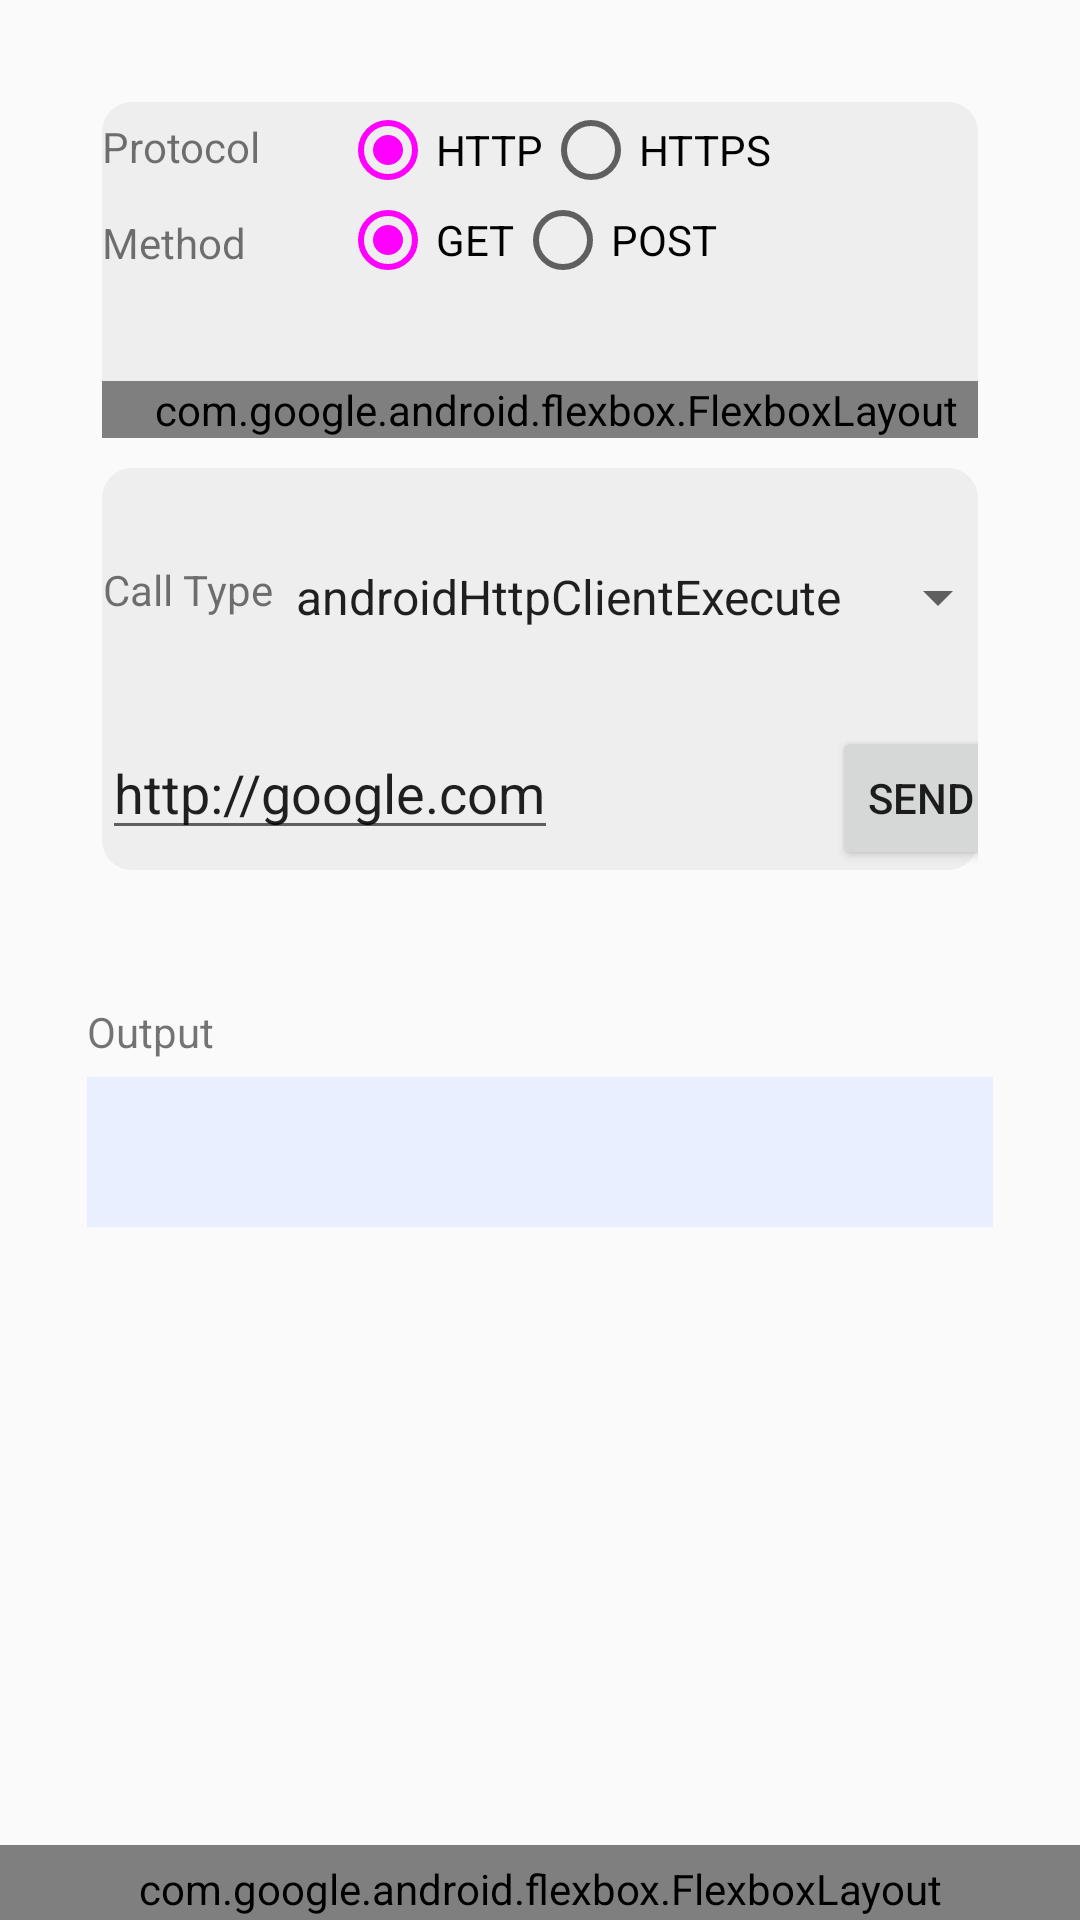

Android layout source for this screen:
<!-- AndroidManifest.xml: application theme AppTheme -->
<!-- res/layout/activity_network.xml -->
<RelativeLayout xmlns:android="http://schemas.android.com/apk/res/android"
    xmlns:tools="http://schemas.android.com/tools"
    android:layout_width="match_parent"
    android:layout_height="fill_parent"
    tools:context="com.maa.ca.kitchensink.WebViewActivity"
    xmlns:app="http://schemas.android.com/apk/res-auto">

    <ScrollView
        android:layout_width="match_parent"
        android:layout_height="match_parent"
        android:layout_above="@+id/footer"
        android:layout_marginLeft="29dp"
        android:layout_marginRight="29dp"
        android:layout_marginTop="29dp">
        <TableLayout
            android:layout_width="match_parent"
            android:layout_height="wrap_content"
            >

            <TableRow android:layout_width="match_parent"
                android:layout_height="wrap_content"
                android:background="@drawable/group_theme"
                android:layout_margin="5dp">

                <RelativeLayout
                    android:layout_width="match_parent"
                    android:layout_height="match_parent"
                    tools:context="com.maa.ca.kitchensink.NetActivity"
                    >

                <TextView
                    android:layout_width="wrap_content"
                    android:layout_height="wrap_content"
                    android:textAppearance="?android:attr/textAppearanceSmall"
                    android:text="Protocol"
                    android:id="@+id/lbProtocol"
                    android:layout_alignParentTop="true"
                    android:layout_alignParentLeft="true"
                    android:layout_alignParentStart="false"
                    android:layout_alignLeft="@+id/rbgProtocol"
                    android:height="30dp"
                    android:textAlignment="center"
                    android:gravity="center" />

                <TextView
                    android:layout_width="wrap_content"
                    android:layout_height="wrap_content"
                    android:textAppearance="?android:attr/textAppearanceSmall"
                    android:text="Method"
                    android:id="@+id/lbMethod"
                    android:layout_below="@+id/rbgProtocol"
                    android:layout_alignLeft="@+id/lbProtocol"
                    android:layout_alignStart="@+id/lbProtocol"
                    android:gravity="center"
                    android:layout_alignParentTop="false"
                    android:height="30dp"
                    android:layout_alignParentLeft="false" />

                <RadioGroup
                    android:layout_width="wrap_content"
                    android:layout_height="wrap_content"
                    android:layout_alignTop="@+id/lbProtocol"
                    android:layout_centerHorizontal="true"
                    android:orientation="horizontal"
                    android:id="@+id/rbgProtocol">

                    <RadioButton
                        android:layout_width="wrap_content"
                        android:layout_height="wrap_content"
                        android:text="HTTP"
                        android:id="@+id/rbHttp"
                        android:checked="true" />

                    <RadioButton
                        android:layout_width="wrap_content"
                        android:layout_height="wrap_content"
                        android:text="HTTPS"
                        android:id="@+id/rbHttps"
                        android:checked="false" />
                </RadioGroup>

                <RadioGroup
                    android:layout_width="wrap_content"
                    android:layout_height="wrap_content"
                    android:orientation="horizontal"
                    android:id="@+id/rbgMethod"
                    android:layout_alignBottom="@+id/lbMethod"
                    android:layout_alignRight="@+id/rbgProtocol"
                    android:layout_alignEnd="@+id/rbgProtocol"
                    android:layout_alignLeft="@+id/rbgProtocol"
                    android:layout_alignStart="@+id/rbgProtocol">

                    <RadioButton
                        android:layout_width="wrap_content"
                        android:layout_height="wrap_content"
                        android:text="GET"
                        android:id="@+id/rbGet"
                        android:checked="true" />

                    <RadioButton
                        android:layout_width="wrap_content"
                        android:layout_height="wrap_content"
                        android:text="POST"
                        android:id="@+id/rbPost"
                        android:checked="false" />
                </RadioGroup>

                <com.google.android.flexbox.FlexboxLayout
                    android:id="@+id/size_bar"
                    app:flexWrap="wrap"
                    app:alignContent="stretch"
                    app:alignItems="stretch"
                    app:justifyContent="space_between"
                    android:layout_width="match_parent"
                    android:layout_height="wrap_content"
                    android:layout_below="@+id/lbMethod"
                    android:layout_marginTop="31dp"
                    >

                    <Button
                        style="?android:attr/buttonStyleSmall"
                        android:layout_width="wrap_content"
                        android:layout_height="wrap_content"
                        android:text="1KB"
                        android:id="@+id/btn1Kb"/>

                    <Button
                        style="?android:attr/buttonStyleSmall"
                        android:layout_width="wrap_content"
                        android:layout_height="wrap_content"
                        android:text="10KB"
                        android:id="@+id/btn10Kb" />

                    <Button
                        style="?android:attr/buttonStyleSmall"
                        android:layout_width="wrap_content"
                        android:layout_height="wrap_content"
                        android:text="100KB"
                        android:id="@+id/btn100Kb"/>

                    <Button
                        style="?android:attr/buttonStyleSmall"
                        android:layout_width="wrap_content"
                        android:layout_height="wrap_content"
                        android:text="1MB"
                        android:id="@+id/btn1Mb"/>

                </com.google.android.flexbox.FlexboxLayout>
                </RelativeLayout>

            </TableRow>

            <TableRow android:layout_width="match_parent"
                android:layout_height="wrap_content"
                android:background="@drawable/group_theme"
                android:layout_margin="5dp">
                <LinearLayout
                    android:layout_width="match_parent"
                    android:layout_height="wrap_content"
                    android:orientation="vertical"
                    >
                <RelativeLayout
                    android:id="@+id/calltype_section"
                    android:layout_width="match_parent"
                    android:layout_height="wrap_content"
                    android:gravity="center"
                    android:layout_marginTop="31dp">
                    <TextView
                        android:layout_width="wrap_content"
                        android:layout_height="wrap_content"
                        android:textAppearance="?android:attr/textAppearanceSmall"
                        android:text="Call Type"
                        android:id="@+id/txtCallType"
                        android:layout_alignParentLeft="true"
                        android:gravity="center"
                        />

                    <Spinner
                        android:layout_width="wrap_content"
                        android:layout_height="wrap_content"
                        android:id="@+id/spnCallType"
                        android:spinnerMode="dialog"
                        android:layout_centerVertical="true"
                        android:popupBackground="#ff8dc3ff"
                        android:entries="@array/calltype_array"
                        android:prompt="@string/calltype_prompt"
                        android:layout_alignParentRight="true"
                        android:layout_toRightOf="@id/txtCallType"
                        android:gravity="center"/>

                </RelativeLayout>

                <RelativeLayout
                    android:id="@+id/url_section"
                    android:layout_width="match_parent"
                    android:layout_height="wrap_content"
                    android:layout_below="@+id/calltype_section"
                    android:layout_marginTop="31dp">

                    <EditText
                        android:layout_width="wrap_content"
                        android:layout_height="wrap_content"
                        android:id="@+id/txtUrl"
                        android:text="http://google.com"
                        android:layout_alignParentLeft="true"
                        />

                    <Button
                        style="?android:attr/buttonStyleSmall"
                        android:layout_width="wrap_content"
                        android:layout_height="wrap_content"
                        android:text="Send"
                        android:id="@+id/btnSend"
                        android:layout_alignParentRight="true"
                        />

                </RelativeLayout>
                </LinearLayout>

            </TableRow>

            <TableRow android:layout_width="match_parent"
                android:layout_height="wrap_content">

                <RelativeLayout
                    android:layout_width="match_parent"
                    android:layout_height="wrap_content">
                <TextView
                    android:layout_width="wrap_content"
                    android:layout_height="wrap_content"
                    android:textAppearance="?android:attr/textAppearanceSmall"
                    android:text="Output"
                    android:id="@+id/textView"
                    android:gravity="center"
                    android:height="30dp"
                    android:layout_marginTop="34dp"
                    android:layout_alignParentTop="true"
                    />

                <TextView
                    android:layout_width="match_parent"
                    android:layout_height="wrap_content"
                    android:textAppearance="?android:attr/textAppearanceSmall"
                    android:id="@+id/txtOutput"
                    android:background="#ffeaefff"
                    android:minHeight="50dp"
                    android:width="200dp"
                    android:layout_below="@+id/textView"
                    />
                </RelativeLayout>
            </TableRow>


        </TableLayout>

    </ScrollView>

    <include
        layout="@layout/screen_footer"
        android:layout_width="match_parent"
        android:layout_height="wrap_content"
        android:layout_alignParentBottom="true" />


</RelativeLayout>
<!-- res/layout/screen_footer.xml (included above) -->
<?xml version="1.0" encoding="utf-8"?>
<com.google.android.flexbox.FlexboxLayout
    xmlns:android="http://schemas.android.com/apk/res/android"
    xmlns:app="http://schemas.android.com/apk/res-auto"
    android:id="@+id/footer"
    android:orientation="horizontal"
    android:layout_width="match_parent"
    android:layout_height="match_parent"
    android:gravity="center"
    style="@android:style/ButtonBar"
    app:flexWrap="wrap"
    app:alignContent="stretch"
    app:alignItems="stretch"
    android:background="@drawable/footer_theme">

    <Button
        android:id="@+id/bCrashActivity"
        android:layout_width="wrap_content"
        android:layout_height="wrap_content"
        android:text="Crash"
        android:textSize="10dp"
        app:layout_alignSelf="center"
        app:justifyContent="center"
        style="@style/Footer.Button"/>

    <Button
        android:id="@+id/bNetworkActivity"
        android:layout_width="wrap_content"
        android:layout_height="wrap_content"
        android:text="Network"
        android:textSize="10dp"
        app:layout_alignSelf="center"
        app:justifyContent="center"
        style="@style/Footer.Button"/>

    <Button
        android:id="@+id/bWebViewActivity"
        android:layout_width="wrap_content"
        android:layout_height="wrap_content"
        android:text="WebView"
        android:textSize="10dp"
        app:layout_alignSelf="center"
        app:justifyContent="center"
        style="@style/Footer.Button"/>

    <Button
        android:id="@+id/bEventsActivity"
        android:layout_width="wrap_content"
        android:layout_height="wrap_content"
        android:text="Events"
        android:textSize="10dp"
        app:layout_alignSelf="center"
        app:justifyContent="center"
        style="@style/Footer.Button"/>

    <Button
        android:id="@+id/bAPIsActivity"
        android:layout_width="wrap_content"
        android:layout_height="wrap_content"
        android:text="API"
        android:textSize="10dp"
        app:layout_alignSelf="center"
        app:justifyContent="center"
        style="@style/Footer.Button"/>

    <Button
        android:id="@+id/bFragmentActivity"
        android:layout_width="wrap_content"
        android:layout_height="wrap_content"
        android:text="@string/fragment_but"
        android:textSize="10dp"
        app:layout_alignSelf="center"
        app:justifyContent="center"
        style="@style/Footer.Button"/>

    <Button android:id="@+id/bBluetoothActivity"
        android:layout_width="wrap_content"
        android:layout_height="wrap_content"
        android:text="BTH"
        android:textSize="10dp"
        app:layout_alignSelf="center"
        app:justifyContent="center"
        style="@style/Footer.Button"/>

</com.google.android.flexbox.FlexboxLayout>
<!-- resources referenced by this layout -->
<resources>
  <string-array name="calltype_array">
          <item>androidHttpClientExecute</item>
          <item>abstractHttpClientExecute</item>
          <item>defaultHttpClientExecute</item>
          <item>httpClientExecuteHostRequestContext</item>
          <item>httpClientExecuteHostRequest</item>
          <item>httpClientExecuteRequestContext</item>
          <item>httpClientExecuteRequest</item>
          <item>httpUrlConnection</item>
          <item>urlConnection</item>
          <item>okhttpConnection</item>
      </string-array>
  <!-- drawable footer_theme (drawable) -->
  <?xml version="1.0" encoding="utf-8"?>
  <shape xmlns:android="http://schemas.android.com/apk/res/android"
      android:shape="rectangle" >
  
      <solid
          android:color="#666" >
      </solid>
  
      <corners
          android:topLeftRadius="11dp" android:topRightRadius="11dp"
          android:bottomLeftRadius="0dp" android:bottomRightRadius="0dp">
      </corners>
  
  </shape>
  <!-- drawable group_theme (drawable) -->
  <?xml version="1.0" encoding="utf-8"?>
  <shape xmlns:android="http://schemas.android.com/apk/res/android"
      android:shape="rectangle" >
  
      <solid
          android:color="#eee" >
      </solid>
  
      <corners
          android:radius="10dp">
      </corners>
  
  </shape>
  <string name="calltype_prompt">Choose a Network Call</string>
  <string name="fragment_but">Fragments</string>
  <style name="Footer.Button" parent="Widget.AppCompat.Button.Borderless">
          <item name="colorButtonNormal">#F00</item>
          <item name="android:textColor">#FFF</item>
  
      </style>
  <style name="AppTheme" parent="Theme.AppCompat.Light">
          <item name="android:buttonStyle">@style/Widget.AppCompat.Button.Colored</item>
          <item name="colorAccent">@color/holo_blue</item>
      </style>
</resources>
